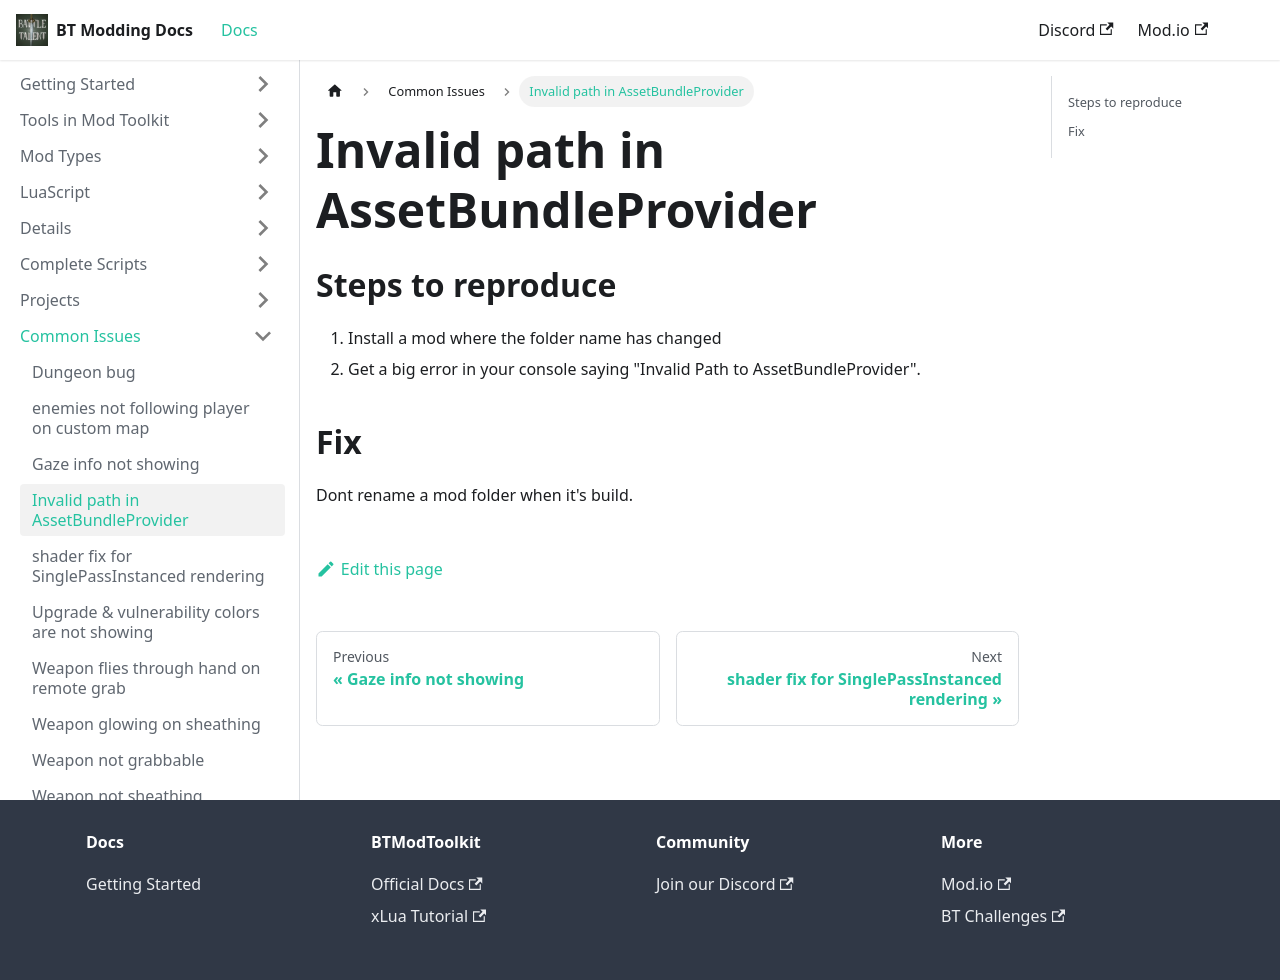

repository: BattleTalent/community-docs · page: docs/common-issues/invalid-path-in-assetbundleprovider.html · generator: docusaurus

---
title: Invalid path in AssetBundleProvider
---

## Steps to reproduce

1. Install a mod where the folder name has changed
1. Get a big error in your console saying "Invalid Path to AssetBundleProvider".

## Fix

Dont rename a mod folder when it's build.
